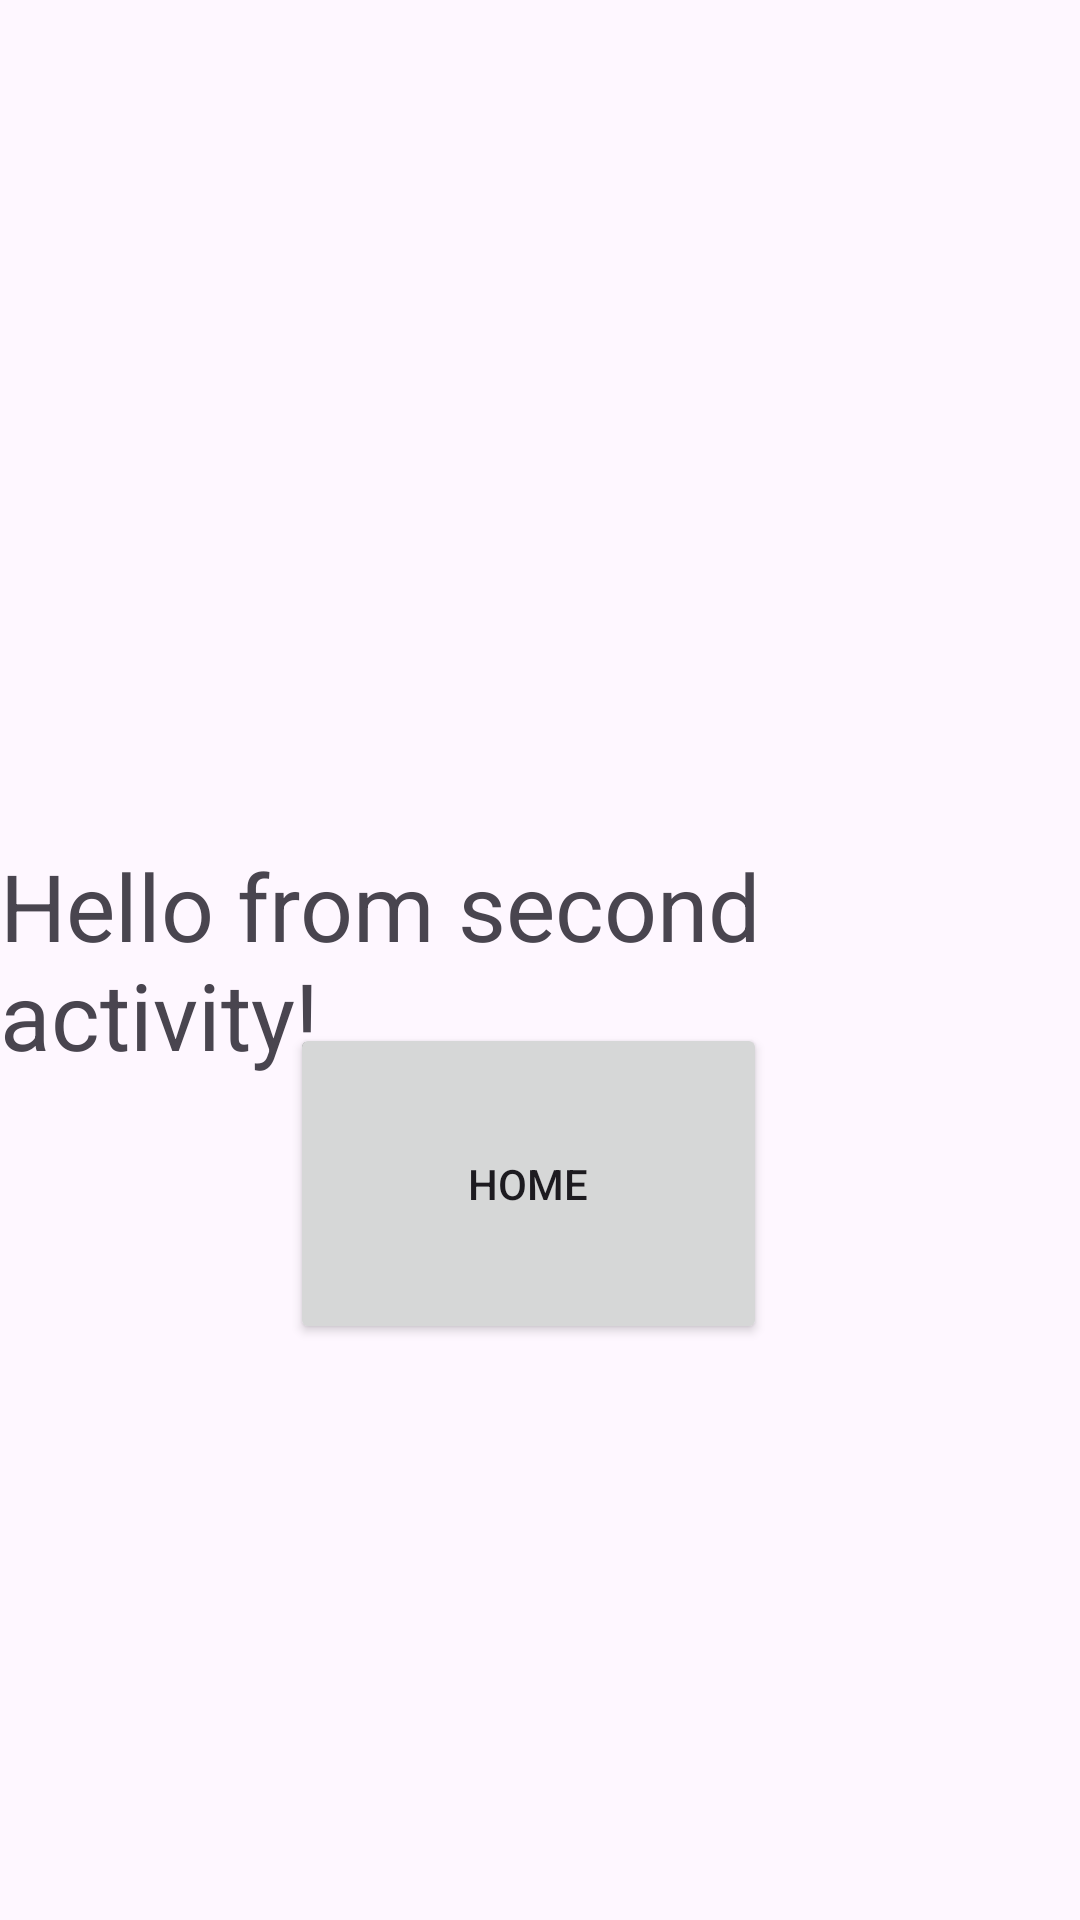

This screen was rendered from an Android layout file. Write that file and the resources it references.
<!-- AndroidManifest.xml: application theme Theme._007_Intent -->
<!-- res/layout/activity_second.xml -->
<?xml version="1.0" encoding="utf-8"?>
<androidx.constraintlayout.widget.ConstraintLayout
    xmlns:android="http://schemas.android.com/apk/res/android"
    xmlns:tools="http://schemas.android.com/tools"
    xmlns:app="http://schemas.android.com/apk/res-auto"
    android:id="@+id/main"
    android:layout_width="match_parent"
    android:layout_height="match_parent"
    tools:context=".SecondActivity">

    <TextView
        android:id="@+id/textView2"
        android:layout_width="wrap_content"
        android:layout_height="wrap_content"
        android:text="Hello from second activity!"
        android:textSize="31sp"
        app:layout_constraintBottom_toBottomOf="parent"
        app:layout_constraintEnd_toEndOf="parent"
        app:layout_constraintStart_toStartOf="parent"
        app:layout_constraintTop_toTopOf="parent" />

    <Button
        android:id="@+id/btnHome"
        android:layout_width="159dp"
        android:layout_height="107dp"
        android:text="Home"
        app:layout_constraintBottom_toBottomOf="parent"
        app:layout_constraintEnd_toEndOf="parent"
        app:layout_constraintHorizontal_bias="0.481"
        app:layout_constraintStart_toStartOf="parent"
        app:layout_constraintTop_toTopOf="parent"
        app:layout_constraintVertical_bias="0.64" />

</androidx.constraintlayout.widget.ConstraintLayout>
<!-- resources referenced by this layout -->
<resources>
  <style name="Theme._007_Intent" parent="Base.Theme._007_Intent" />
  <style name="Base.Theme._007_Intent" parent="Theme.Material3.DayNight.NoActionBar">
          
          
      </style>
</resources>
